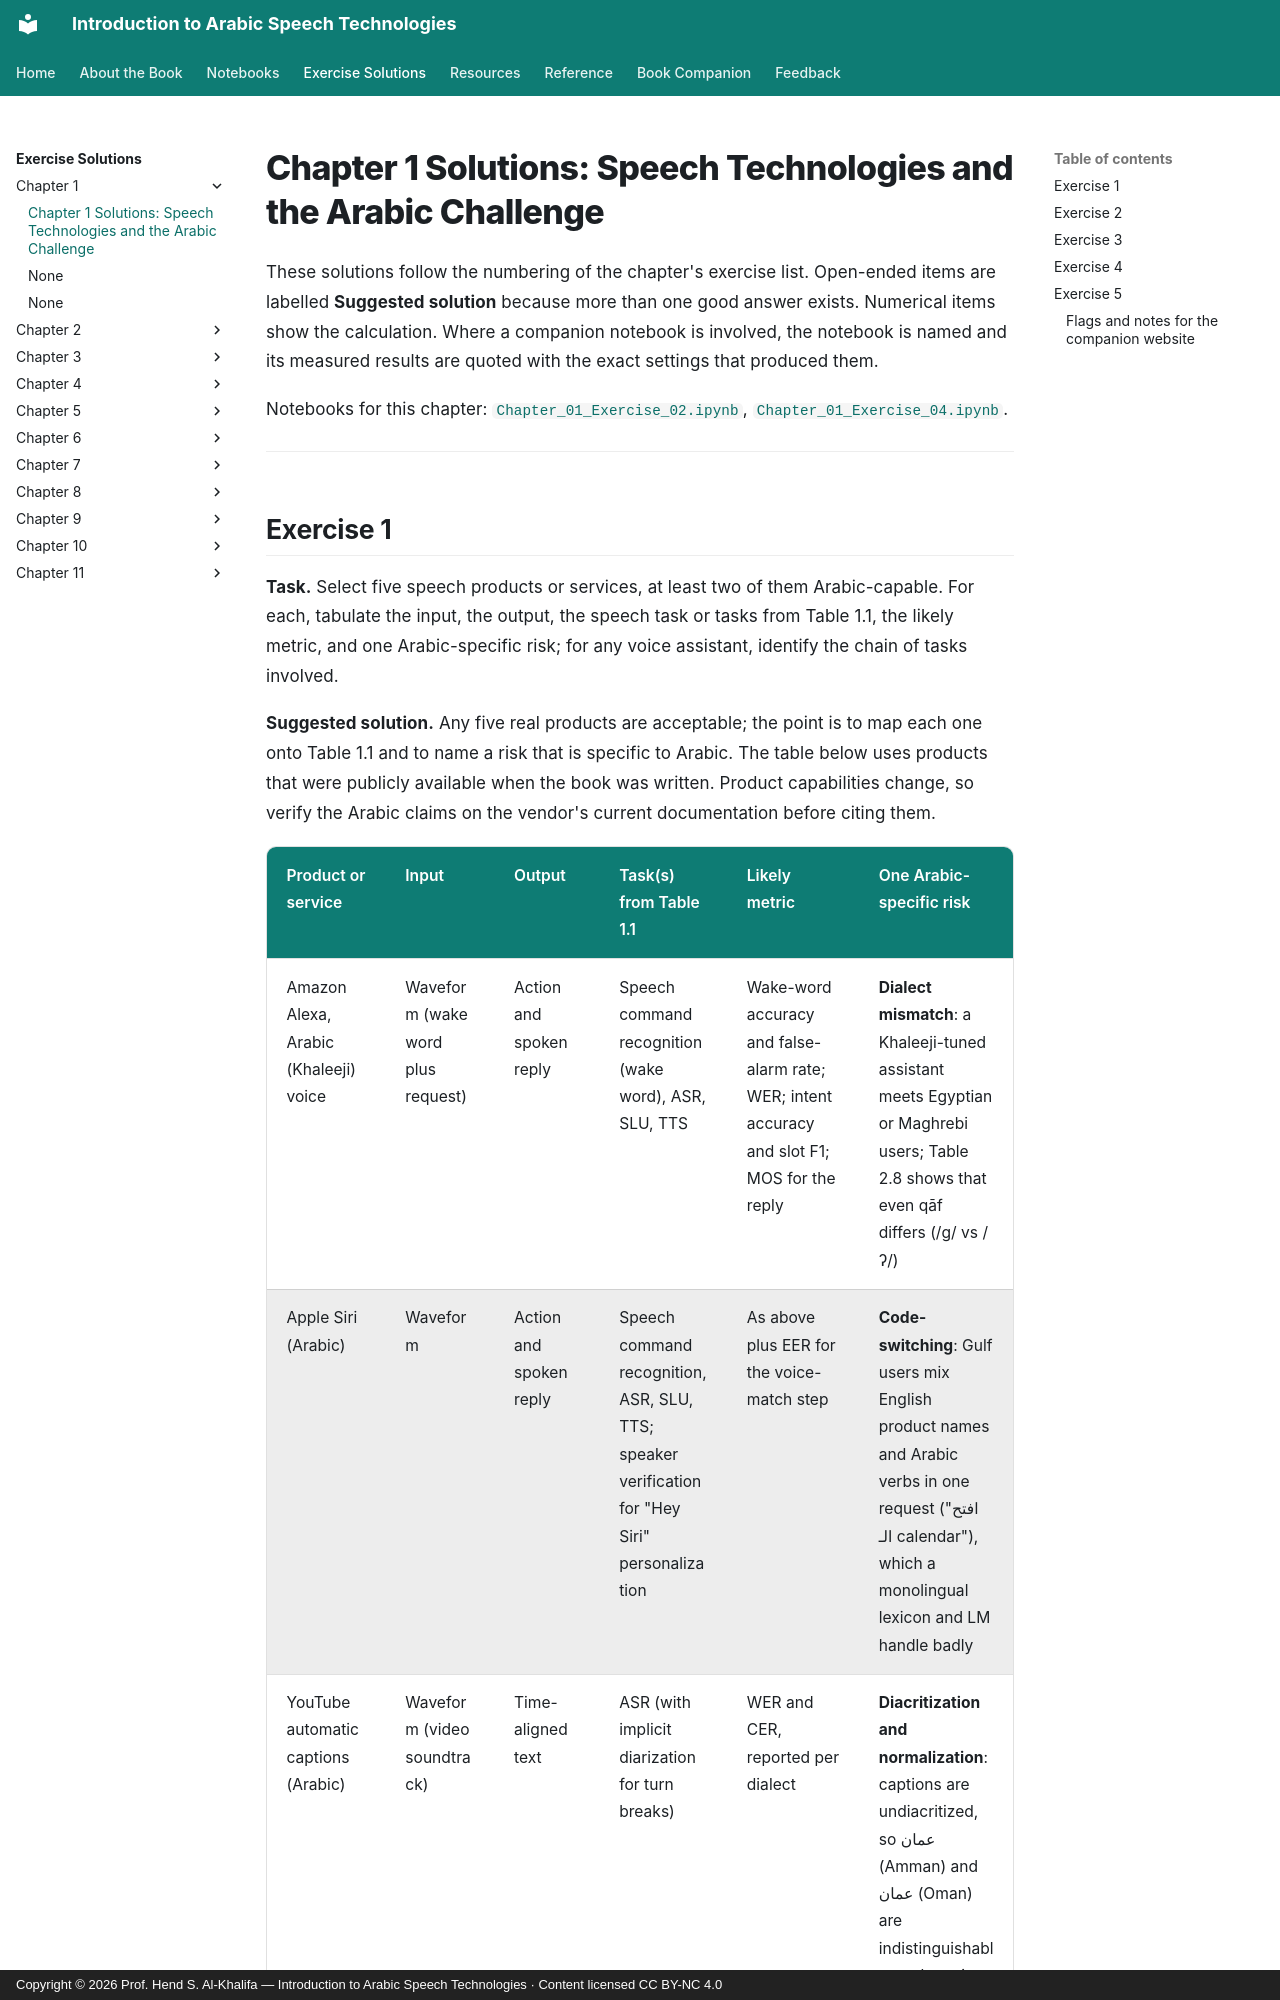

repository: arabic-speech-book/arabic-speech-book.github.io · page: solutions/Chapter_01_Solutions/index.html · generator: mkdocs · copyright: Copyright © 2026 Prof. Hend S. Al-Khalifa — Introduction to Arabic Speech Technologies · Content licensed CC BY-NC 4.0

# Chapter 1 Solutions: Speech Technologies and the Arabic Challenge

These solutions follow the numbering of the chapter's exercise list. Open-ended items are labelled **Suggested solution** because more than one good answer exists. Numerical items show the calculation. Where a companion notebook is involved, the notebook is named and its measured results are quoted with the exact settings that produced them.

Notebooks for this chapter: [`Chapter_01_Exercise_02.ipynb`](Chapter_01_Exercise_02.ipynb), [`Chapter_01_Exercise_04.ipynb`](Chapter_01_Exercise_04.ipynb).

---
